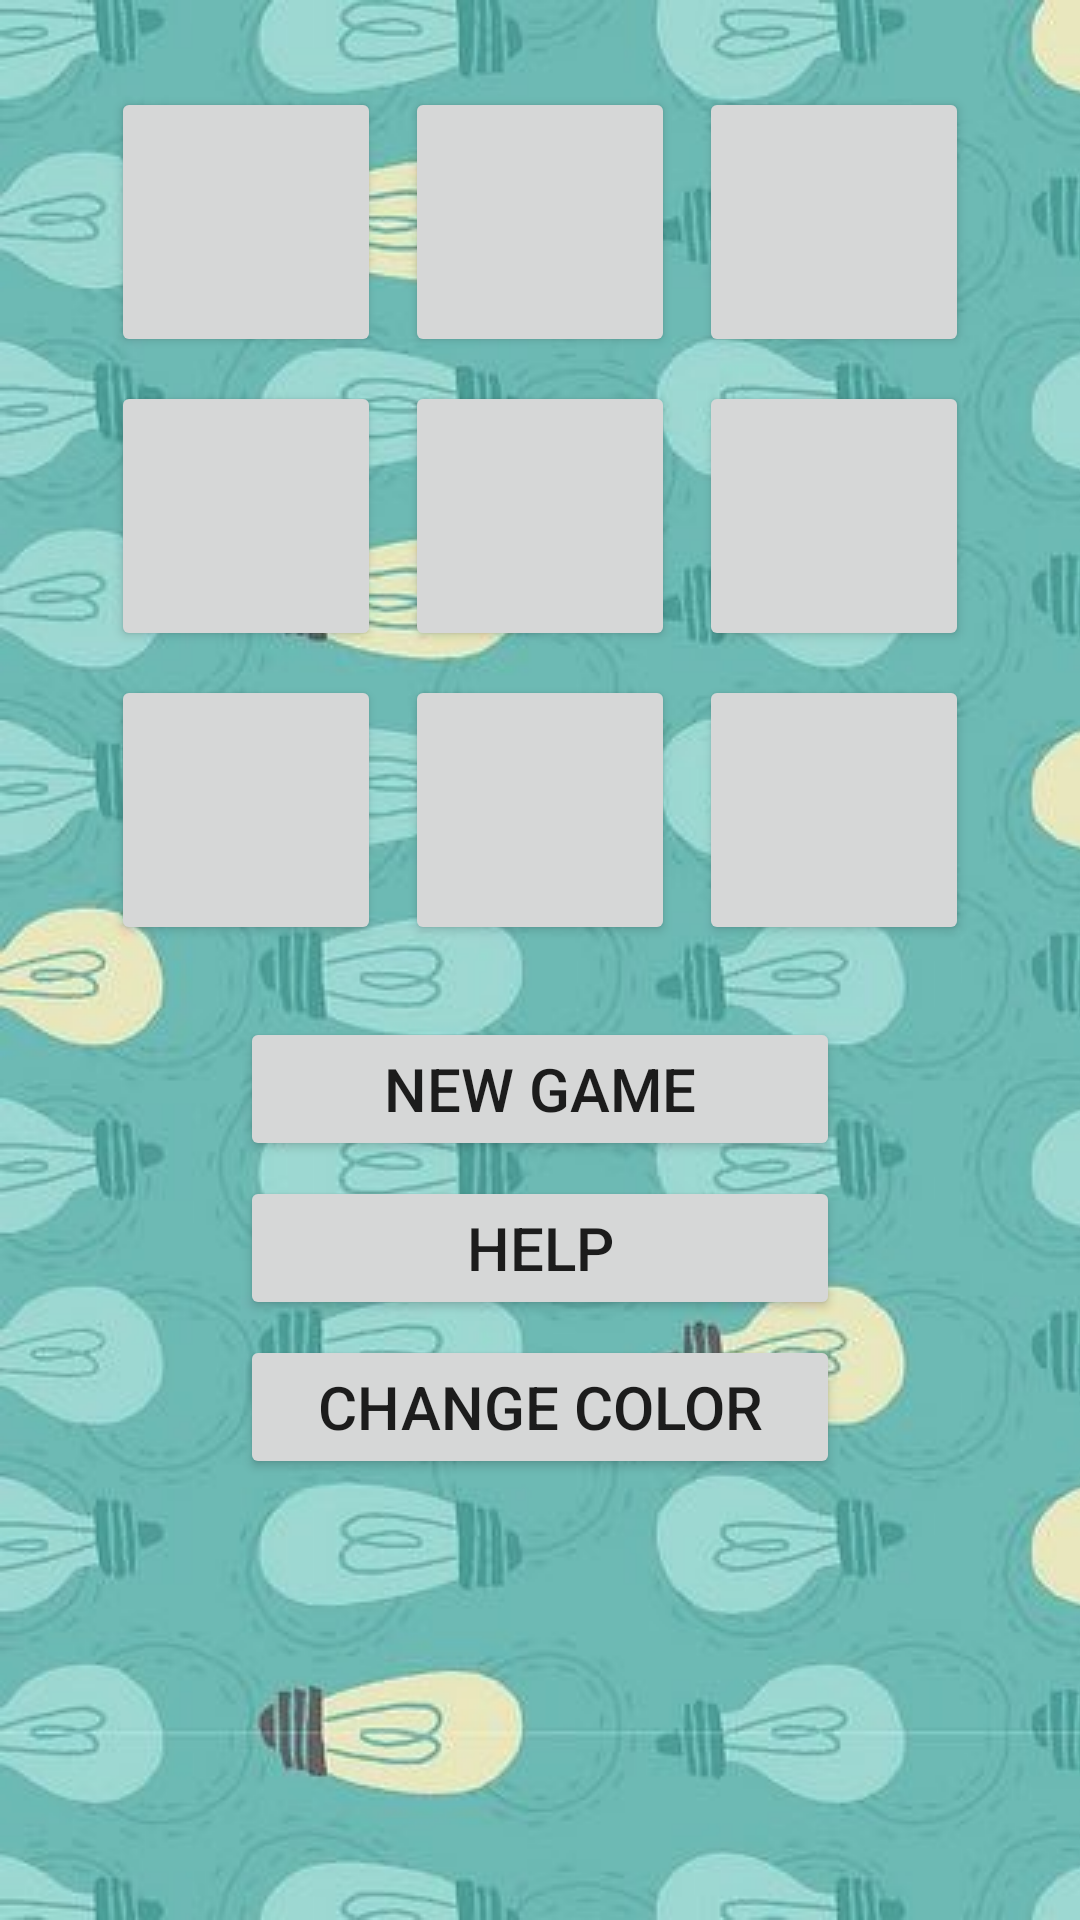

Android layout source for this screen:
<!-- AndroidManifest.xml: application theme Theme.LightsOut -->
<!-- res/layout/activity_main.xml -->
<?xml version="1.0" encoding="utf-8"?>
<androidx.constraintlayout.widget.ConstraintLayout
    xmlns:android="http://schemas.android.com/apk/res/android"
    xmlns:app="http://schemas.android.com/apk/res-auto"
    xmlns:tools="http://schemas.android.com/tools"
    android:layout_width="match_parent"
    android:layout_height="match_parent"
    android:background="@drawable/repeat_bg_portrait"
    tools:context="com.zybooks.lightsout.Controller.MainActivity">

















    <GridLayout
        android:id="@+id/light_grid"
        android:layout_width="wrap_content"
        android:layout_height="wrap_content"
        android:useDefaultMargins="true"
        android:columnCount="3"
        android:rowCount="3"
        android:layout_margin="25dp"
        app:layout_constraintLeft_toLeftOf="parent"
        app:layout_constraintRight_toRightOf="parent"
        app:layout_constraintTop_toTopOf="parent" >
        <Button
            android:onClick="onLightButtonClick"
            style="@style/LightButton" />
        <Button
            android:onClick="onLightButtonClick"
            style="@style/LightButton" />
        <Button
            android:onClick="onLightButtonClick"
            style="@style/LightButton" />
        <Button
            android:onClick="onLightButtonClick"
            style="@style/LightButton" />
        <Button
            android:onClick="onLightButtonClick"
            style="@style/LightButton" />
        <Button
            android:onClick="onLightButtonClick"
            style="@style/LightButton" />
        <Button
            android:onClick="onLightButtonClick"
            style="@style/LightButton" />
        <Button
            android:onClick="onLightButtonClick"
            style="@style/LightButton" />
        <Button
            android:onClick="onLightButtonClick"
            style="@style/LightButton" />
    </GridLayout>

    <Button
        android:id="@+id/new_game_button"
        style="@style/GameOptionButton"
        android:layout_marginTop="20dp"
        android:onClick="onNewGameClick"
        android:text="@string/new_game"
        app:layout_constraintLeft_toLeftOf="parent"
        app:layout_constraintRight_toRightOf="parent"
        app:layout_constraintTop_toBottomOf="@id/light_grid" />

    <TextView
        android:id="@+id/press_count"
        style="@style/PressCountDisplay"

        app:layout_constraintTop_toBottomOf="@id/new_game_button"
        app:layout_constraintLeft_toLeftOf="parent"
        app:layout_constraintRight_toRightOf="parent" />

    <Button
        android:id="@+id/help_button"
        style="@style/GameOptionButton"
        android:text="@string/help_button"
        android:onClick="onHelpClick"
        app:layout_constraintLeft_toLeftOf="@id/new_game_button"
        app:layout_constraintRight_toRightOf="@id/new_game_button"
        app:layout_constraintTop_toBottomOf="@id/press_count" />

    <Button
        android:id="@+id/change_color_button"
        style="@style/GameOptionButton"
        android:text="@string/color_button"
        android:onClick="onChangeColorClick"
        app:layout_constraintLeft_toLeftOf="@id/new_game_button"
        app:layout_constraintRight_toRightOf="@id/new_game_button"
        app:layout_constraintTop_toBottomOf="@id/help_button" />

</androidx.constraintlayout.widget.ConstraintLayout>
<!-- resources referenced by this layout -->
<resources>
  <color name="beige_bg">#ede2c2</color>
  <color name="black">#000</color>
  <!-- drawable repeat_bg_portrait (drawable) -->
  <?xml version="1.0" encoding="utf-8"?>
  <bitmap xmlns:android="http://schemas.android.com/apk/res/android"
      android:src="@drawable/lightbulb_pattern_portrait"
      android:tileMode="repeat" />
  <string name="color_button">Change Color</string>
  <string name="help_button">Help</string>
  <string name="instructions">TURN OFF ALL THE LIGHTS!</string>
  <string name="new_game">New Game</string>
  <style name="GameOptionButton">
          <item name="android:layout_height">wrap_content</item>
          <item name="android:layout_width">200dp</item>
          <item name="android:layout_marginTop">5dp</item>
          <item name="android:layout_marginLeft">20dp</item>
          <item name="android:layout_marginRight">20dp</item>
          <item name="android:textSize">20sp</item>
      </style>
  <style name="LightButton">
          <item name="android:layout_height">90dp</item>
          <item name="android:layout_width">90dp</item>
          <item name="android:color">@color/black</item>
      </style>
  <style name="Theme.LightsOut" parent="Theme.AppCompat.Light.DarkActionBar">
          <item name="colorPrimary">@color/blue_500</item>
          <item name="colorPrimaryDark">@color/blue_700</item>
      </style>
  <!-- drawable lightbulb_pattern_portrait: jpg bitmap (drawable, 94444 bytes) -->
  <color name="blue_500">#3F51B5</color>
  <color name="blue_700">#303F9F`\</color>
</resources>
